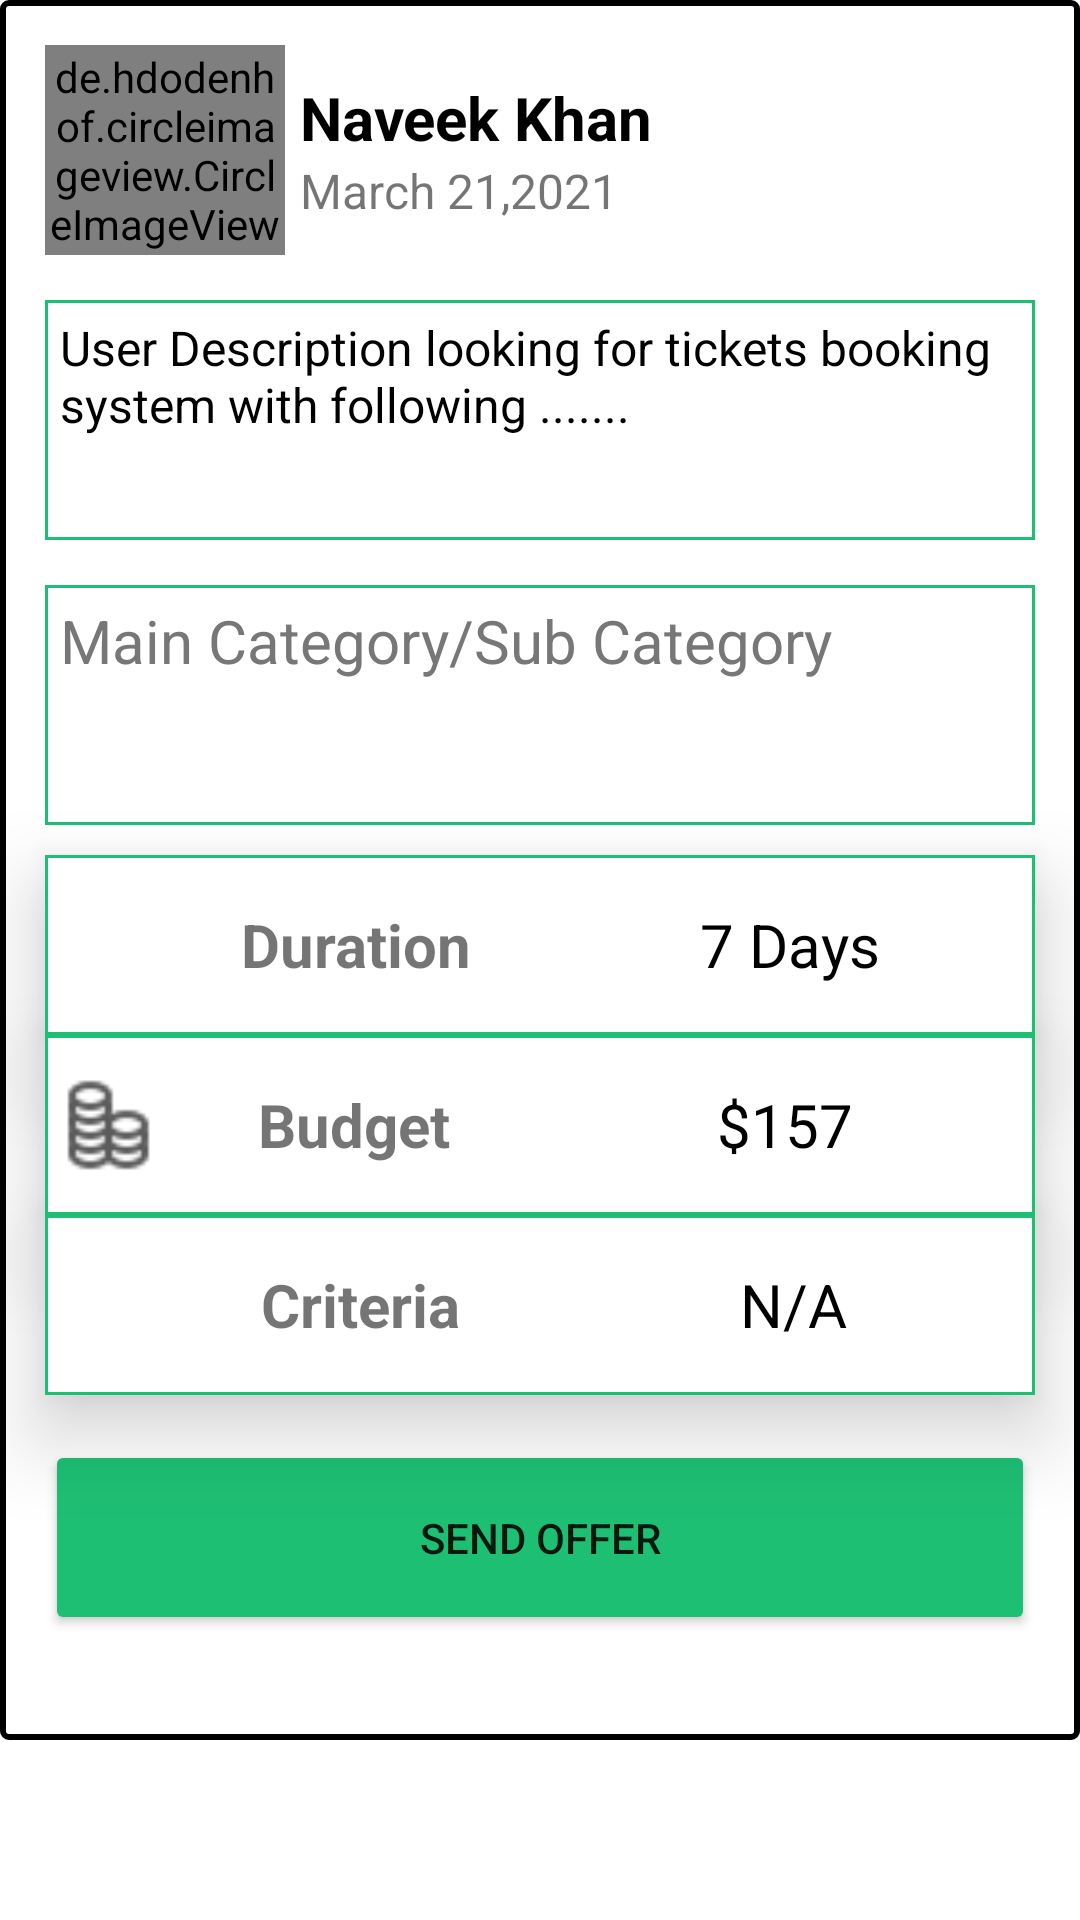

Layout XML and referenced resources for this Android screen:
<!-- AndroidManifest.xml: application theme Theme.WomensSkill -->
<!-- res/layout/post.xml -->
<?xml version="1.0" encoding="utf-8"?>
<LinearLayout xmlns:android="http://schemas.android.com/apk/res/android"
    android:layout_width="match_parent"
    android:layout_height="wrap_content">
    <ScrollView
        android:layout_width="match_parent"
        android:layout_height="match_parent"
        android:layout_marginBottom="60dp"
        android:background="@drawable/backgroundlayout">
        <LinearLayout
            android:layout_width="match_parent"
            android:layout_height="match_parent"
            android:orientation="vertical">

            <LinearLayout
                android:layout_width="match_parent"
                android:layout_height="wrap_content"
                android:elevation="16dp"
                android:layout_marginTop="15dp"
                android:layout_marginStart="15dp"
                android:layout_marginEnd="15dp"
                android:gravity="center"
                android:orientation="horizontal">
                <de.hdodenhof.circleimageview.CircleImageView
                    xmlns:app="http://schemas.android.com/apk/res-auto"
                    android:id="@+id/imgProfile"
                    android:layout_width="80dp"
                    android:layout_height="70dp"
                    android:src="@drawable/logoc"
                    app:civ_border_color="#FFF"
                    app:civ_border_width="2dp" />

                <LinearLayout
                    android:id="@+id/linearLayout"
                    android:layout_width="match_parent"
                    android:layout_height="wrap_content"
                    android:orientation="vertical"
                    android:padding="5dp">

                    <TextView
                        android:id="@+id/txtName"
                        android:layout_width="match_parent"
                        android:layout_height="match_parent"
                        android:text="Naveek Khan"
                        android:textColor="@color/black"
                        android:textSize="20dp"
                        android:textStyle="bold" />

                    <TextView
                        android:id="@+id/txtDate"
                        android:layout_width="match_parent"
                        android:layout_height="match_parent"
                        android:textSize="16dp"
                        android:text="March 21,2021" />

                </LinearLayout>

            </LinearLayout>


            <TextView
                android:id="@+id/txtbuyerRequest"
                android:layout_width="match_parent"
                android:layout_height="80dp"
                android:layout_margin="15dp"
                android:background="@drawable/circle_background"
                android:gravity="left"
                android:padding="5dp"
                android:text="User Description looking for tickets booking system with following ......."
                android:textColor="@color/colorBlack"
                android:textSize="16dp" />

            <TextView
                android:layout_width="match_parent"
                android:layout_height="80dp"
                android:layout_marginStart="15dp"
                android:layout_marginEnd="15dp"
                android:layout_marginBottom="10dp"
                android:background="@drawable/circle_background"
                android:gravity="left"
                android:padding="5dp"
                android:id="@+id/txtCategory"
                android:text="Main Category/Sub Category"
                android:textColor="@color/gray"
                android:textSize="20dp" />

            <LinearLayout
                android:layout_width="match_parent"
                android:layout_height="60dp"
                android:elevation="16dp"
                android:layout_marginStart="15dp"
                android:layout_marginEnd="15dp"
                android:weightSum="3"
                android:gravity="center"
                android:background="@drawable/circle_background"
                android:orientation="horizontal">


                <ImageView
                    android:layout_width="30dp"
                    android:layout_height="match_parent"
                    android:layout_weight="0.10"
                    android:src="@drawable/duration" />
                <TextView
                    android:layout_width="wrap_content"
                    android:layout_height="match_parent"
                    android:text="Duration"
                    android:layout_weight="1"
                    android:gravity="center"
                    android:textSize="20dp"
                    android:textStyle="bold" />

                <TextView
                    android:layout_width="wrap_content"
                    android:layout_height="match_parent"
                    android:textSize="20dp"
                    android:id="@+id/txtTime"
                    android:layout_weight="1.80"
                    android:textColor="@color/black"
                    android:gravity="center"
                    android:text="7 Days" />



            </LinearLayout>
            <LinearLayout
                android:layout_width="match_parent"
                android:layout_height="60dp"
                android:elevation="16dp"
                android:layout_marginStart="15dp"
                android:layout_marginEnd="15dp"
                android:weightSum="3"
                android:gravity="center"
                android:background="@drawable/circle_background"
                android:orientation="horizontal">


                <ImageView
                    android:layout_width="30dp"
                    android:layout_height="match_parent"
                    android:layout_weight="0.10"
                    android:src="@drawable/budget" />
                <TextView
                    android:layout_width="wrap_content"
                    android:layout_height="match_parent"
                    android:text="Budget"
                    android:layout_weight="1"
                    android:gravity="center"
                    android:textSize="20dp"
                    android:textStyle="bold" />

                <TextView
                    android:layout_width="wrap_content"
                    android:layout_height="match_parent"
                    android:textSize="20dp"
                    android:layout_weight="1.81"
                    android:textColor="@color/black"
                    android:gravity="center"
                    android:id="@+id/txtPrice"
                    android:text="$157" />



            </LinearLayout>
            <LinearLayout
                android:layout_width="match_parent"
                android:layout_height="60dp"
                android:elevation="16dp"
                android:layout_marginStart="15dp"
                android:layout_marginEnd="15dp"
                android:weightSum="3"
                android:gravity="center"
                android:background="@drawable/circle_background"
                android:orientation="horizontal">


                <ImageView
                    android:layout_width="30dp"
                    android:layout_height="match_parent"
                    android:layout_weight="0.10"
                    android:src="@drawable/criteria" />
                <TextView
                    android:layout_width="wrap_content"
                    android:layout_height="match_parent"
                    android:text="Criteria"
                    android:layout_weight="1"
                    android:gravity="center"
                    android:textSize="20dp"
                    android:textStyle="bold" />

                <TextView
                    android:layout_width="wrap_content"
                    android:layout_height="match_parent"
                    android:textSize="20dp"
                    android:layout_weight="1.82"
                    android:textColor="@color/black"
                    android:gravity="center"
                    android:id="@+id/txtCriteria"
                    android:text="N/A" />



            </LinearLayout>
            <Button
                android:layout_width="match_parent"
                android:layout_height="65dp"
                android:text="Send Offer"
                android:id="@+id/btnSendOffer"
                android:layout_marginEnd="15dp"
                android:layout_marginStart="15dp"
                android:layout_marginBottom="15dp"
                android:layout_marginTop="15dp"
                android:backgroundTint="@color/colorgreen"
                android:gravity="center"/>
        </LinearLayout>
    </ScrollView>
</LinearLayout>
<!-- resources referenced by this layout -->
<resources>
  <color name="black">#FF000000</color>
  <color name="colorBlack">#000000</color>
  <color name="colorgreen">#1dbf73</color>
  <color name="gray">#777</color>
  <!-- drawable backgroundlayout (drawable-v24) -->
  <?xml version="1.0" encoding="utf-8"?>
  <shape xmlns:android="http://schemas.android.com/apk/res/android">
      <corners
          android:radius="2dp"
          android:topRightRadius="2dp"
          android:bottomRightRadius="2dp"
          android:bottomLeftRadius="2dp" />
      <stroke
          android:width="2dp"
          android:color="@android:color/black" />
  </shape>
  <!-- drawable budget: png bitmap (drawable, 682 bytes) -->
  <!-- drawable circle_background (drawable) -->
  <?xml version="1.0" encoding="utf-8"?>
  <shape xmlns:android="http://schemas.android.com/apk/res/android" android:shape="rectangle" >
      <solid android:color="@android:color/white" />
      <stroke android:width="1dip" android:color="@color/colorgreen"/>
  </shape>
  <!-- drawable logoc: png bitmap (drawable, 75055 bytes) -->
  <style name="Theme.WomensSkill" parent="Theme.MaterialComponents.DayNight.DarkActionBar">
          
          <item name="colorPrimary">@color/purple_500</item>
          <item name="colorPrimaryVariant">@color/purple_700</item>
          <item name="colorOnPrimary">@color/white</item>
          
          <item name="colorSecondary">@color/teal_200</item>
          <item name="colorSecondaryVariant">@color/teal_700</item>
          <item name="colorOnSecondary">@color/black</item>
          
          <item name="android:statusBarColor" tools:targetApi="l">?attr/colorPrimaryVariant</item>
          
      </style>
  <color name="purple_500">#1976BF</color>
  <color name="purple_700">#1F45FC</color>
  <color name="white">#FFFFFFFF</color>
  <color name="teal_200">#FF03DAC5</color>
  <color name="teal_700">#FF018786</color>
</resources>
